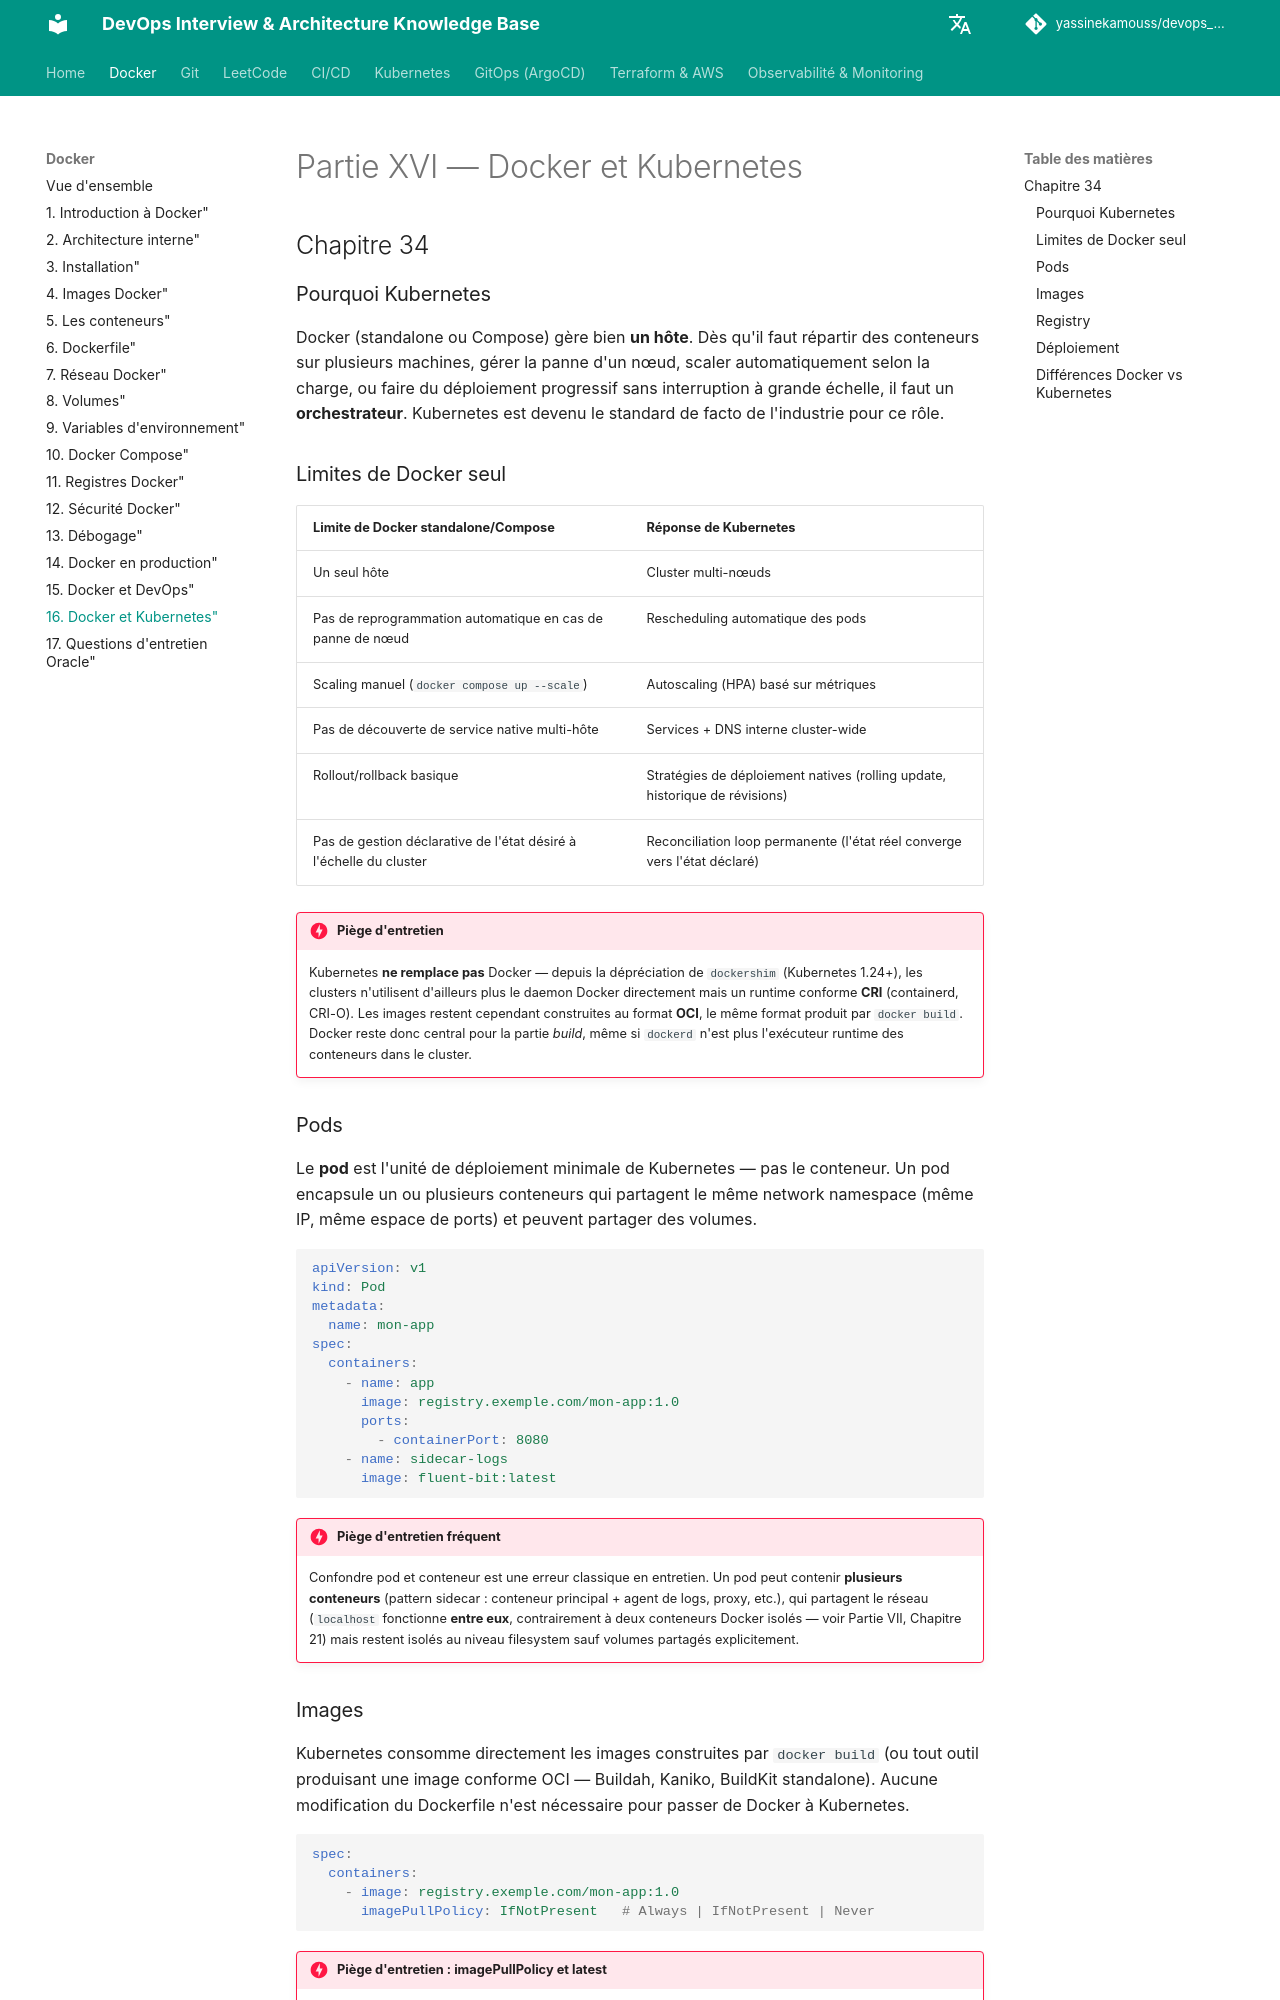

repository: yassinekamouss/devops_interview_prep · page: docker/16-kubernetes/index.html · generator: mkdocs

# Partie XVI — Docker et Kubernetes

## Chapitre 34

### Pourquoi Kubernetes

Docker (standalone ou Compose) gère bien **un hôte**. Dès qu'il faut répartir des conteneurs sur plusieurs machines, gérer la panne d'un nœud, scaler automatiquement selon la charge, ou faire du déploiement progressif sans interruption à grande échelle, il faut un **orchestrateur**. Kubernetes est devenu le standard de facto de l'industrie pour ce rôle.

### Limites de Docker seul

| Limite de Docker standalone/Compose | Réponse de Kubernetes |
|---|---|
| Un seul hôte | Cluster multi-nœuds |
| Pas de reprogrammation automatique en cas de panne de nœud | Rescheduling automatique des pods |
| Scaling manuel (`docker compose up --scale`) | Autoscaling (HPA) basé sur métriques |
| Pas de découverte de service native multi-hôte | Services + DNS interne cluster-wide |
| Rollout/rollback basique | Stratégies de déploiement natives (rolling update, historique de révisions) |
| Pas de gestion déclarative de l'état désiré à l'échelle du cluster | Reconciliation loop permanente (l'état réel converge vers l'état déclaré) |

!!! danger "Piège d'entretien"
    Kubernetes **ne remplace pas** Docker — depuis la dépréciation de `dockershim` (Kubernetes 1.24+), les clusters n'utilisent d'ailleurs plus le daemon Docker directement mais un runtime conforme **CRI** (containerd, CRI-O). Les images restent cependant construites au format **OCI**, le même format produit par `docker build`. Docker reste donc central pour la partie *build*, même si `dockerd` n'est plus l'exécuteur runtime des conteneurs dans le cluster.

### Pods

Le **pod** est l'unité de déploiement minimale de Kubernetes — pas le conteneur. Un pod encapsule un ou plusieurs conteneurs qui partagent le même network namespace (même IP, même espace de ports) et peuvent partager des volumes.

```yaml
apiVersion: v1
kind: Pod
metadata:
  name: mon-app
spec:
  containers:
    - name: app
      image: registry.exemple.com/mon-app:1.0
      ports:
        - containerPort: 8080
    - name: sidecar-logs
      image: fluent-bit:latest
```

!!! danger "Piège d'entretien fréquent"
    Confondre pod et conteneur est une erreur classique en entretien. Un pod peut contenir **plusieurs conteneurs** (pattern sidecar : conteneur principal + agent de logs, proxy, etc.), qui partagent le réseau (`localhost` fonctionne **entre eux**, contrairement à deux conteneurs Docker isolés — voir Partie VII, Chapitre 21) mais restent isolés au niveau filesystem sauf volumes partagés explicitement.
